Dataset: archive_png (GitHub, hzyen/digit_and_symbol_recognition). Classes: decimal point, div, equal sign, minus sign, original number, original sign, other number, other sign, plus sign, times.

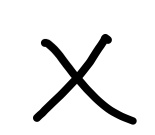
Label: times

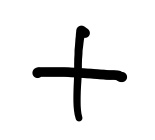
Label: plus sign

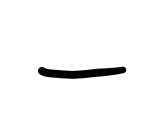
Label: minus sign

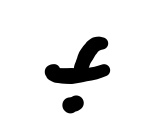
Label: div

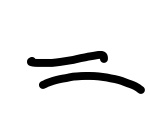
Label: equal sign

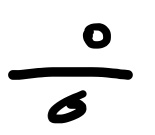
Label: div
